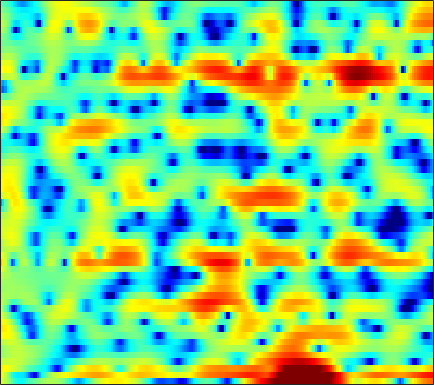

Source data for this figure (header and first rows):
3.5407, 2.838, 1.811, 0.68967, -0.22302, -1.4995, -2.7168, -3.4953, -4.215, -4.426, -4.1413, -3.7046, -3.0167, -2.2721, -1.726, -1.0667, -0.46772, -0.059012, 0.40418, 0.77923, 1.0992, 1.2689, 1.4187, 1.4751
4.959, 3.872, 2.196, 0.2955, -1.209, -3.127, -4.484, -4.962, -5.059, -5.058, -5.345, -5.883, -7.165, -9.325, -11.65, -14.79, -13.07, -9.988, -6.555, -4.028, -2.156, -1.045, 0.1526, 1.083
4.86, 4.635, 4.285, 3.896, 3.583, 3.149, 2.689, 2.329, 1.82, 1.252, 0.6239, 0.1029, -0.6174, -1.35, -1.871, -2.469, -2.933, -3.207, -3.528, -3.922, -4.457, -5.041, -6.199, -7.847
1.918, 2.158, 2.399, 2.549, 2.606, 2.62, 2.561, 2.477, 2.312, 2.083, 1.798, 1.548, 1.174, 0.7617, 0.4214, -0.06145, -0.5797, -0.9976, -1.607, -2.28, -3.025, -3.627, -4.476, -5.326
0.1469, 0.6236, 1.147, 1.555, 1.792, 2.023, 2.16, 2.207, 2.201, 2.12, 1.974, 1.829, 1.587, 1.3, 1.056, 0.6834, 0.2813, -0.04847, -0.5221, -1.026, -1.571, -2.006, -2.62, -3.253
-0.04467, 0.5134, 1.123, 1.581, 1.832, 2.056, 2.161, 2.166, 2.105, 1.967, 1.77, 1.592, 1.324, 1.038, 0.8176, 0.5164, 0.222, -0.01752, -0.3472, -0.6945, -1.077, -1.398, -1.883, -2.448
1.498, 1.973, 2.437, 2.702, 2.78, 2.734, 2.525, 2.271, 1.82, 1.257, 0.6177, 0.12, -0.5223, -1.054, -1.354, -1.598, -1.652, -1.603, -1.454, -1.307, -1.222, -1.213, -1.298, -1.519
4.11, 4.3, 4.374, 4.227, 3.987, 3.487, 2.771, 2.083, 0.9535, -0.4606, -2.216, -3.818, -6.438, -9.584, -11.63, -11.34, -8.543, -6.536, -4.41, -2.852, -1.76, -1.186, -0.7143, -0.5462
5.24, 5.083, 4.713, 4.155, 3.606, 2.697, 1.586, 0.6176, -0.8519, -2.506, -4.314, -5.737, -7.65, -9.295, -9.942, -9.536, -7.889, -6.38, -4.448, -2.822, -1.53, -0.7933, -0.1175, 0.2025
4.915, 4.466, 3.713, 2.774, 1.948, 0.6665, -0.8256, -2.108, -4.077, -6.373, -9.04, -11.08, -12.89, -12.27, -10.7, -8.399, -6.23, -4.789, -3.098, -1.677, -0.4951, 0.2337, 0.9928, 1.498
3.425, 2.63, 1.37, -0.04817, -1.171, -2.64, -3.973, -4.9, -6.133, -7.555, -9.247, -10.53, -11.46, -10.45, -8.798, -6.499, -4.479, -3.2, -1.757, -0.5928, 0.3697, 0.962, 1.631, 2.178
2.3, 1.127, -1.004, -4.058, -7.328, -13.88, -16.15, -11.55, -7.73, -5.568, -4.224, -3.535, -2.806, -2.168, -1.717, -1.148, -0.6867, -0.4304, -0.1946, -0.04423, 0.09605, 0.2353, 0.5322, 1.062
2.414, 1.904, 0.9228, -0.3148, -1.283, -2.302, -2.581, -2.292, -1.51, -0.6359, 0.1233, 0.5714, 0.9849, 1.193, 1.211, 1.028, 0.5806, 0.02024, -1.119, -2.849, -5.407, -7.906, -10.2, -7.56
1.204, 1.321, 1.321, 1.208, 1.101, 0.9834, 0.919, 0.9208, 0.983, 1.08, 1.162, 1.185, 1.154, 1.009, 0.8066, 0.3849, -0.2383, -0.8447, -1.907, -3.251, -4.77, -5.789, -6.414, -5.657
0.5838, 0.7734, 0.9282, 1.008, 1.026, 1.019, 0.9872, 0.9588, 0.9126, 0.8509, 0.7689, 0.6901, 0.5432, 0.3484, 0.1671, -0.1279, -0.4814, -0.775, -1.18, -1.571, -1.897, -2.053, -2.1, -1.949
0.9955, 1.025, 1.016, 0.9647, 0.9091, 0.8178, 0.7224, 0.6489, 0.5469, 0.4407, 0.3255, 0.2321, 0.09113, -0.06857, -0.1971, -0.3735, -0.5539, -0.6874, -0.8431, -0.97, -1.053, -1.09, -1.078, -1.012
2.06, 1.82, 1.471, 1.116, 0.8683, 0.5895, 0.3866, 0.2746, 0.1731, 0.09931, 0.02001, -0.05688, -0.1825, -0.3331, -0.4576, -0.6181, -0.7425, -0.8123, -0.8579, -0.8519, -0.8069, -0.7606, -0.7046, -0.6665
3.834, 3.127, 2.067, 0.9668, 0.2234, -0.4848, -0.7301, -0.6361, -0.308, 0.03166, 0.2301, 0.2427, 0.07759, -0.2684, -0.6148, -1.094, -1.441, -1.53, -1.392, -1.021, -0.5564, -0.2299, 0.05615, 0.152
6.143, 4.901, 2.683, -0.5883, -4.232, -11.36, -8.364, -4.168, -0.8946, 0.8457, 1.635, 1.745, 1.308, 0.1809, -1.151, -3.698, -7.002, -8.311, -6.059, -2.827, -0.4605, 0.7638, 1.814, 2.249
4.081, 3.459, 2.333, 0.8943, -0.227, -1.282, -1.31, -0.7431, 0.1401, 0.7503, 0.9033, 0.702, -0.01466, -1.229, -2.456, -4.486, -6.511, -7.107, -5.929, -3.717, -1.685, -0.5045, 0.6219, 1.251
0.7393, 1.404, 1.898, 2.081, 2.089, 2.001, 1.862, 1.726, 1.448, 1.024, 0.3961, -0.2315, -1.233, -2.356, -3.172, -4.037, -4.475, -4.436, -3.918, -3.059, -2.078, -1.356, -0.5299, 0.05405
0.584, 1.677, 2.679, 3.279, 3.512, 3.588, 3.424, 3.136, 2.541, 1.671, 0.4746, -0.6656, -2.57, -5.012, -7.234, -10.2, -10.99, -9.533, -6.925, -4.688, -3.002, -2.015, -1.025, -0.373
2.362, 2.851, 3.379, 3.735, 3.862, 3.851, 3.615, 3.288, 2.642, 1.715, 0.4849, -0.674, -2.619, -5.07, -7.277, -10.2, -11.01, -9.65, -7.229, -5.227, -3.668, -2.811, -1.983, -1.44
2.603, 2.853, 3.131, 3.31, 3.373, 3.335, 3.141, 2.892, 2.394, 1.721, 0.8754, 0.1374, -0.9321, -2.035, -2.814, -3.667, -4.183, -4.347, -4.301, -4.053, -3.74, -3.471, -3.148, -2.887
2.105, 2.341, 2.633, 2.872, 3.009, 3.097, 3.061, 2.946, 2.654, 2.219, 1.641, 1.128, 0.3703, -0.4453, -1.07, -1.904, -2.678, -3.21, -3.831, -4.315, -4.682, -4.823, -4.835, -4.687
0.8108, 1.163, 1.738, 2.368, 2.787, 3.231, 3.496, 3.556, 3.468, 3.182, 2.707, 2.243, 1.481, 0.5737, -0.1799, -1.298, -2.533, -3.54, -5.008, -6.55, -7.978, -8.764, -9.03, -8.359
-4.235, -3.014, -0.7568, 1.256, 2.433, 3.57, 4.255, 4.508, 4.538, 4.25, 3.699, 3.133, 2.211, 1.121, 0.2002, -1.139, -2.708, -4.062, -6.285, -9.355, -14.05, -20.93, -25.53, -14.49
-8.384, -5.171, -1.105, 1.653, 3.083, 4.337, 4.99, 5.155, 4.963, 4.365, 3.402, 2.472, 1.032, -0.5034, -1.637, -2.977, -4.113, -4.91, -5.963, -7.157, -8.301, -9.004, -9.326, -8.842
2.16, 2.629, 3.459, 4.263, 4.747, 5.133, 5.148, 4.904, 4.198, 3.028, 1.326, -0.3518, -3.265, -7.018, -10.19, -12.49, -10.81, -9.335, -8.005, -7.374, -7.275, -7.386, -7.751, -8.368
4.175, 4.488, 4.835, 5.052, 5.107, 4.975, 4.583, 4.073, 3.099, 1.73, -0.1013, -1.831, -4.649, -8.052, -10.65, -12.37, -11.35, -10.11, -8.853, -8.045, -7.708, -7.732, -8.125, -9.085
4.071, 4.377, 4.629, 4.723, 4.666, 4.414, 3.944, 3.437, 2.529, 1.375, -0.01785, -1.192, -2.879, -4.585, -5.741, -7.002, -7.826, -8.173, -8.296, -8.17, -7.833, -7.598, -7.382, -7.277
3.536, 3.86, 4.15, 4.265, 4.232, 4.03, 3.626, 3.193, 2.434, 1.461, 0.2866, -0.7235, -2.241, -3.944, -5.345, -7.381, -9.447, -10.82, -11.69, -11.07, -9.583, -8.344, -6.875, -5.65
2.602, 2.987, 3.367, 3.576, 3.626, 3.533, 3.259, 2.93, 2.333, 1.537, 0.5331, -0.3666, -1.77, -3.51, -5.088, -7.765, -11.53, -15.86, -23.01, -15.72, -10.58, -8.073, -5.626, -3.822
0.7192, 1.208, 1.733, 2.092, 2.251, 2.301, 2.184, 1.983, 1.573, 1.012, 0.2971, -0.3335, -1.298, -2.378, -3.252, -4.439, -5.552, -6.16, -6.392, -5.888, -4.782, -3.793, -2.464, -1.275
-2.107, -1.373, -0.5955, -0.04274, 0.2159, 0.3952, 0.3901, 0.2828, 0.00849, -0.3809, -0.8667, -1.273, -1.852, -2.38, -2.723, -3.045, -3.164, -3.084, -2.767, -2.201, -1.459, -0.8279, 0.03118, 0.8412
-4.877, -3.725, -2.71, -2.125, -1.9, -1.798, -1.868, -1.998, -2.252, -2.627, -3.106, -3.535, -4.135, -4.697, -4.957, -4.948, -4.441, -3.812, -2.769, -1.621, -0.4894, 0.3101, 1.28, 2.139
-4.582, -3.933, -3.589, -3.753, -4.099, -4.731, -5.266, -5.493, -5.59, -5.697, -6.096, -6.725, -8.15, -10.44, -12.52, -13.52, -10.52, -7.819, -4.819, -2.521, -0.7015, 0.4217, 1.662, 2.667
-1.245, -1.639, -2.631, -4.384, -6.4, -10.35, -15.05, -14.42, -10.56, -8.143, -7.157, -7.145, -8.018, -9.764, -11.38, -12.06, -9.523, -7.099, -4.325, -2.116, -0.4375, 0.5852, 1.712, 2.593
2.879, 2.253, 1.042, -0.6505, -2.277, -4.772, -6.71, -6.847, -5.678, -4.386, -3.575, -3.304, -3.285, -3.485, -3.615, -3.547, -3.165, -2.666, -1.809, -0.9133, -0.04984, 0.4971, 1.075, 1.459
5.267, 4.869, 4.175, 3.352, 2.704, 1.858, 1.159, 0.7717, 0.4174, 0.1792, -0.1119, -0.4018, -0.913, -1.57, -2.13, -2.848, -3.432, -3.648, -3.582, -3.217, -2.616, -2.223, -1.998, -2.244
5.272, 5.086, 4.773, 4.382, 4.054, 3.595, 3.106, 2.723, 2.173, 1.55, 0.7937, 0.09718, -1.051, -2.547, -3.988, -6.47, -9.789, -12.46, -13.12, -10.13, -7.532, -6.261, -5.329, -5.267
4.133, 4.104, 4.022, 3.891, 3.75, 3.516, 3.218, 2.945, 2.498, 1.908, 1.159, 0.4571, -0.706, -2.222, -3.652, -6.032, -8.98, -11.04, -11.6, -9.556, -7.365, -6.156, -5.067, -4.497
1.995, 2.055, 2.133, 2.235, 2.317, 2.391, 2.413, 2.369, 2.21, 1.928, 1.506, 1.091, 0.4015, -0.4219, -1.091, -2.033, -2.866, -3.327, -3.634, -3.56, -3.264, -2.979, -2.653, -2.415
-1.475, -1.512, -1.25, -0.6962, -0.1751, 0.5043, 1.059, 1.365, 1.616, 1.714, 1.662, 1.544, 1.294, 0.99, 0.7402, 0.3998, 0.09154, -0.115, -0.3077, -0.4201, -0.4955, -0.5393, -0.619, -0.74
-8.421, -9.95, -8.259, -5.107, -3.185, -1.286, -0.01205, 0.6417, 1.211, 1.516, 1.657, 1.693, 1.698, 1.66, 1.607, 1.563, 1.51, 1.475, 1.417, 1.315, 1.168, 0.9952, 0.7025, 0.2982
-6.653, -8.051, -6.559, -3.695, -1.96, -0.3455, 0.6091, 0.9865, 1.185, 1.148, 1.053, 1.003, 1.025, 1.122, 1.24, 1.424, 1.635, 1.815, 2.016, 2.152, 2.163, 2.045, 1.653, 0.9448
1.923, 1.862, 2.008, 2.279, 2.421, 2.378, 1.935, 1.294, 0.0178, -1.545, -2.909, -3.346, -3.093, -2.393, -1.891, -1.437, -0.9668, -0.5122, 0.3121, 1.239, 1.955, 2.271, 2.233, 1.627
4.059, 4.315, 4.424, 4.285, 3.985, 3.232, 1.945, 0.5028, -2.342, -7.045, -17.02, -20.96, -10.83, -7.873, -7.482, -8.65, -11.17, -11, -6.569, -2.777, -0.2755, 0.9147, 1.799, 1.966
2.924, 3.333, 3.573, 3.494, 3.238, 2.604, 1.607, 0.6257, -0.9373, -2.691, -4.266, -5.026, -5.54, -5.918, -6.558, -7.812, -9.087, -8.742, -6.2, -3.385, -1.156, 0.04079, 1.122, 1.663
1.059, 1.442, 1.731, 1.782, 1.67, 1.359, 0.8669, 0.4215, -0.2742, -0.9648, -1.608, -2.002, -2.451, -2.791, -2.968, -3.072, -2.929, -2.633, -1.961, -1.095, -0.233, 0.3338, 0.9256, 1.286
-0.275, -0.001832, 0.2073, 0.2503, 0.1856, 0.005058, -0.2337, -0.4388, -0.7208, -0.9714, -1.167, -1.286, -1.375, -1.399, -1.341, -1.219, -0.9935, -0.7599, -0.3734, 0.05703, 0.4882, 0.7859, 1.096, 1.29
-0.7479, -0.626, -0.6495, -0.8482, -1.065, -1.4, -1.692, -1.845, -1.892, -1.824, -1.661, -1.512, -1.279, -1.037, -0.8608, -0.5963, -0.305, -0.05259, 0.3059, 0.682, 1.058, 1.313, 1.586, 1.753
-0.0538, -0.1832, -0.6855, -1.536, -2.357, -3.545, -4.526, -4.835, -4.549, -3.741, -2.839, -2.222, -1.589, -1.13, -0.895, -0.6189, -0.3386, -0.07885, 0.3674, 0.9269, 1.521, 1.939, 2.408, 2.706
1.818, 1.403, 0.3609, -1.357, -3.258, -7.104, -14.19, -20.55, -11.24, -6.432, -3.861, -2.701, -1.839, -1.571, -1.647, -2.046, -2.455, -2.5, -1.85, -0.5386, 0.9716, 2.01, 3.123, 3.853
2.526, 2.048, 1.07, -0.3091, -1.605, -3.56, -5.347, -5.963, -5.544, -4.432, -3.418, -2.955, -2.797, -3.289, -4.171, -6.425, -10.97, -18.48, -13.97, -6.181, -1.992, 0.1229, 2.107, 3.39
1.46, 1.038, 0.3286, -0.5162, -1.201, -2.093, -2.85, -3.265, -3.618, -3.76, -3.816, -3.873, -4.074, -4.486, -4.999, -5.882, -6.771, -7.033, -6.186, -4.253, -2.107, -0.6527, 0.9466, 2.17
0.2817, -0.133, -0.7583, -1.468, -2.033, -2.812, -3.555, -4.067, -4.612, -4.982, -5.176, -5.201, -5.132, -4.97, -4.809, -4.504, -4.074, -3.627, -2.829, -1.837, -0.7306, 0.1007, 1.133, 2.028
-0.9115, -1.27, -1.843, -2.563, -3.213, -4.234, -5.404, -6.318, -7.426, -8.174, -8.313, -8.025, -7.255, -6.291, -5.503, -4.482, -3.468, -2.705, -1.703, -0.6992, 0.2673, 0.9501, 1.793, 2.513
